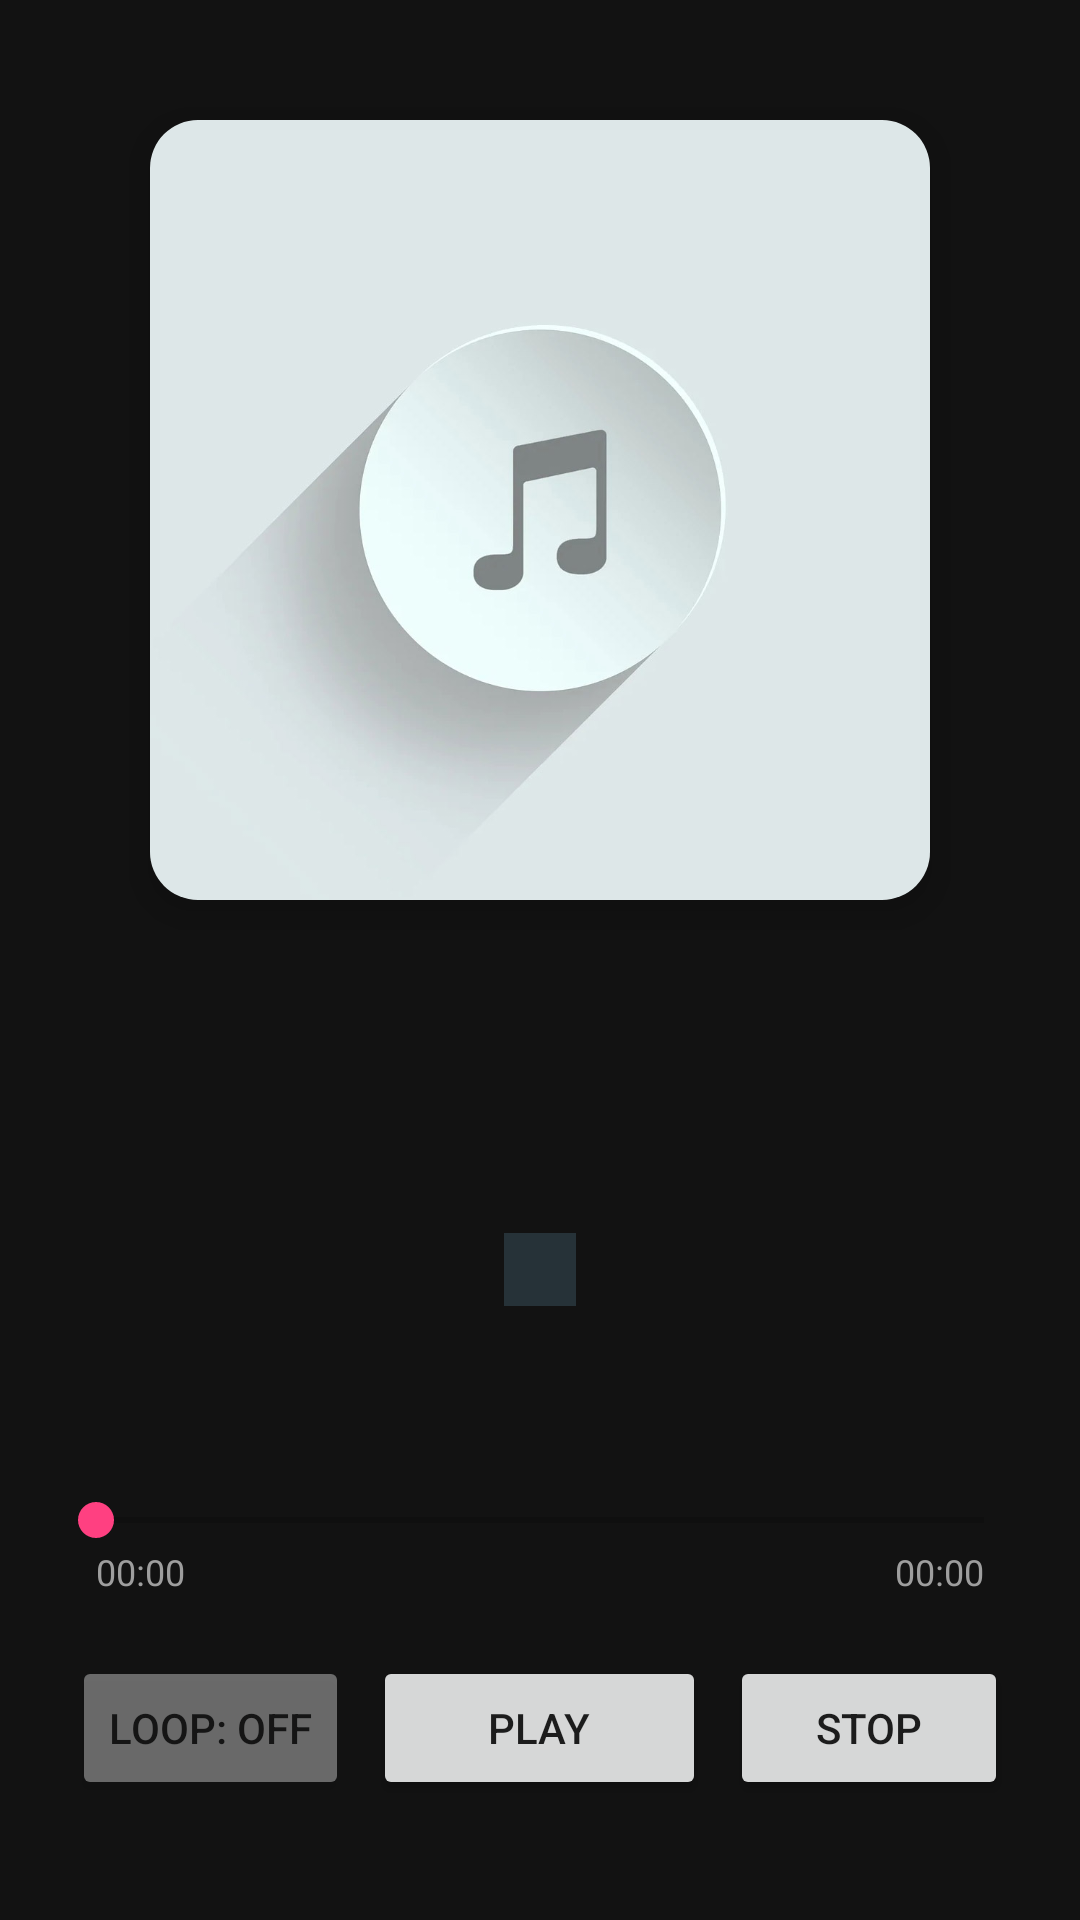

The Android layout XML behind this screen, and the referenced resources:
<!-- AndroidManifest.xml: application theme AppTheme -->
<!-- res/layout/activity_audio_player.xml -->
<?xml version="1.0" encoding="utf-8"?>

<ScrollView xmlns:android="http://schemas.android.com/apk/res/android"
    xmlns:app="http://schemas.android.com/apk/res-auto"
    xmlns:tools="http://schemas.android.com/tools"
    android:layout_width="match_parent"
    android:layout_height="match_parent"
    android:fillViewport="true"
    android:background="#121212">

    <LinearLayout
        android:layout_width="match_parent"
        android:layout_height="wrap_content"
        android:orientation="vertical"
        android:padding="24dp"
        android:gravity="center_horizontal">

        
        <androidx.cardview.widget.CardView
            android:layout_width="260dp"
            android:layout_height="260dp"
            android:layout_marginTop="16dp"
            app:cardCornerRadius="16dp"
            app:cardElevation="8dp"
            app:cardBackgroundColor="#212121">

            <ImageView
                android:id="@+id/album_cover"
                android:layout_width="match_parent"
                android:layout_height="match_parent"
                android:scaleType="centerCrop"
                android:src="@drawable/empty_album"
                android:contentDescription="Album Art" />
        </androidx.cardview.widget.CardView>

        
        <TextView
            android:id="@+id/track_title"
            android:layout_width="match_parent"
            android:layout_height="wrap_content"
            android:layout_marginTop="24dp"
            android:ellipsize="end"
            android:maxLines="1"
            android:textAlignment="center"
            android:textColor="#FFFFFF"
            android:textSize="20sp"
            android:textStyle="bold"
            tools:text="Song Title Here" />

        
        <TextView
            android:id="@+id/track_artist"
            android:layout_width="match_parent"
            android:layout_height="wrap_content"
            android:layout_marginTop="6dp"
            android:ellipsize="end"
            android:maxLines="1"
            android:textAlignment="center"
            android:textColor="#B0BEC5"
            android:textSize="15sp"
            tools:text="Artist Name" />

        
        <TextView
            android:id="@+id/track_album"
            android:layout_width="match_parent"
            android:layout_height="wrap_content"
            android:layout_marginTop="4dp"
            android:ellipsize="end"
            android:maxLines="1"
            android:textAlignment="center"
            android:textColor="#78909C"
            android:textSize="13sp"
            tools:text="Album Name" />

        
        <TextView
            android:id="@+id/track_specs"
            android:layout_width="wrap_content"
            android:layout_height="wrap_content"
            android:layout_marginTop="12dp"
            android:background="#263238"
            android:paddingStart="12dp"
            android:paddingTop="4dp"
            android:paddingEnd="12dp"
            android:paddingBottom="4dp"
            android:textColor="#80DEEA"
            android:textSize="12sp"
            android:fontFamily="monospace"
            tools:text="FLAC • 320 kbps • 44.1 kHz • Stereo" />

        
        <View
            android:layout_width="match_parent"
            android:layout_height="0dp"
            android:layout_weight="1"
            android:minHeight="24dp" />

        
        <SeekBar
            android:id="@+id/seeker"
            android:layout_width="match_parent"
            android:layout_height="wrap_content"
            android:layout_marginTop="16dp"
            android:max="100"
            android:paddingStart="8dp"
            android:paddingEnd="8dp"
            android:progress="0" />

        
        <RelativeLayout
            android:layout_width="match_parent"
            android:layout_height="wrap_content"
            android:layout_marginStart="8dp"
            android:layout_marginEnd="8dp">

            <TextView
                android:id="@+id/position"
                android:layout_width="wrap_content"
                android:layout_height="wrap_content"
                android:layout_alignParentStart="true"
                android:textColor="#9E9E9E"
                android:textSize="12sp"
                android:text="00:00" />

            <TextView
                android:id="@+id/duration"
                android:layout_width="wrap_content"
                android:layout_height="wrap_content"
                android:layout_alignParentEnd="true"
                android:textColor="#9E9E9E"
                android:textSize="12sp"
                android:text="00:00" />
        </RelativeLayout>

        
        <LinearLayout
            android:layout_width="match_parent"
            android:layout_height="wrap_content"
            android:layout_marginTop="20dp"
            android:layout_marginBottom="16dp"
            android:orientation="horizontal"
            android:gravity="center">

            
            <Button
                android:id="@+id/loopbtn"
                android:layout_width="0dp"
                android:layout_height="wrap_content"
                android:layout_weight="1"
                android:layout_marginEnd="8dp"
                android:alpha="0.45"
                android:text="@string/audio_loop_off" />

            
            <Button
                android:id="@+id/playbtn"
                android:layout_width="0dp"
                android:layout_height="wrap_content"
                android:layout_weight="1.2"
                android:text="@string/audio_play" />

            
            <Button
                android:id="@+id/stopbtn"
                android:layout_width="0dp"
                android:layout_height="wrap_content"
                android:layout_weight="1"
                android:layout_marginStart="8dp"
                android:text="@string/audio_stop" />
        </LinearLayout>

    </LinearLayout>
</ScrollView>
<!-- resources referenced by this layout -->
<resources>
  <!-- drawable empty_album: jpg bitmap (drawable, 42525 bytes) -->
  <string name="audio_loop_off">Loop: Off</string>
  <string name="audio_play">Play</string>
  <string name="audio_stop">Stop</string>
  <style name="AppTheme" parent="Theme.AppCompat.DayNight.DarkActionBar">
          <item name="colorPrimary">@color/colorPrimary</item>
          <item name="colorPrimaryDark">@color/colorPrimaryDark</item>
          <item name="colorAccent">@color/colorAccent</item>
          
          <item name="android:windowLightStatusBar">true</item>
      </style>
  <color name="colorPrimary">#3F51B5</color>
  <color name="colorPrimaryDark">#303F9F</color>
  <color name="colorAccent">#FF4081</color>
</resources>
